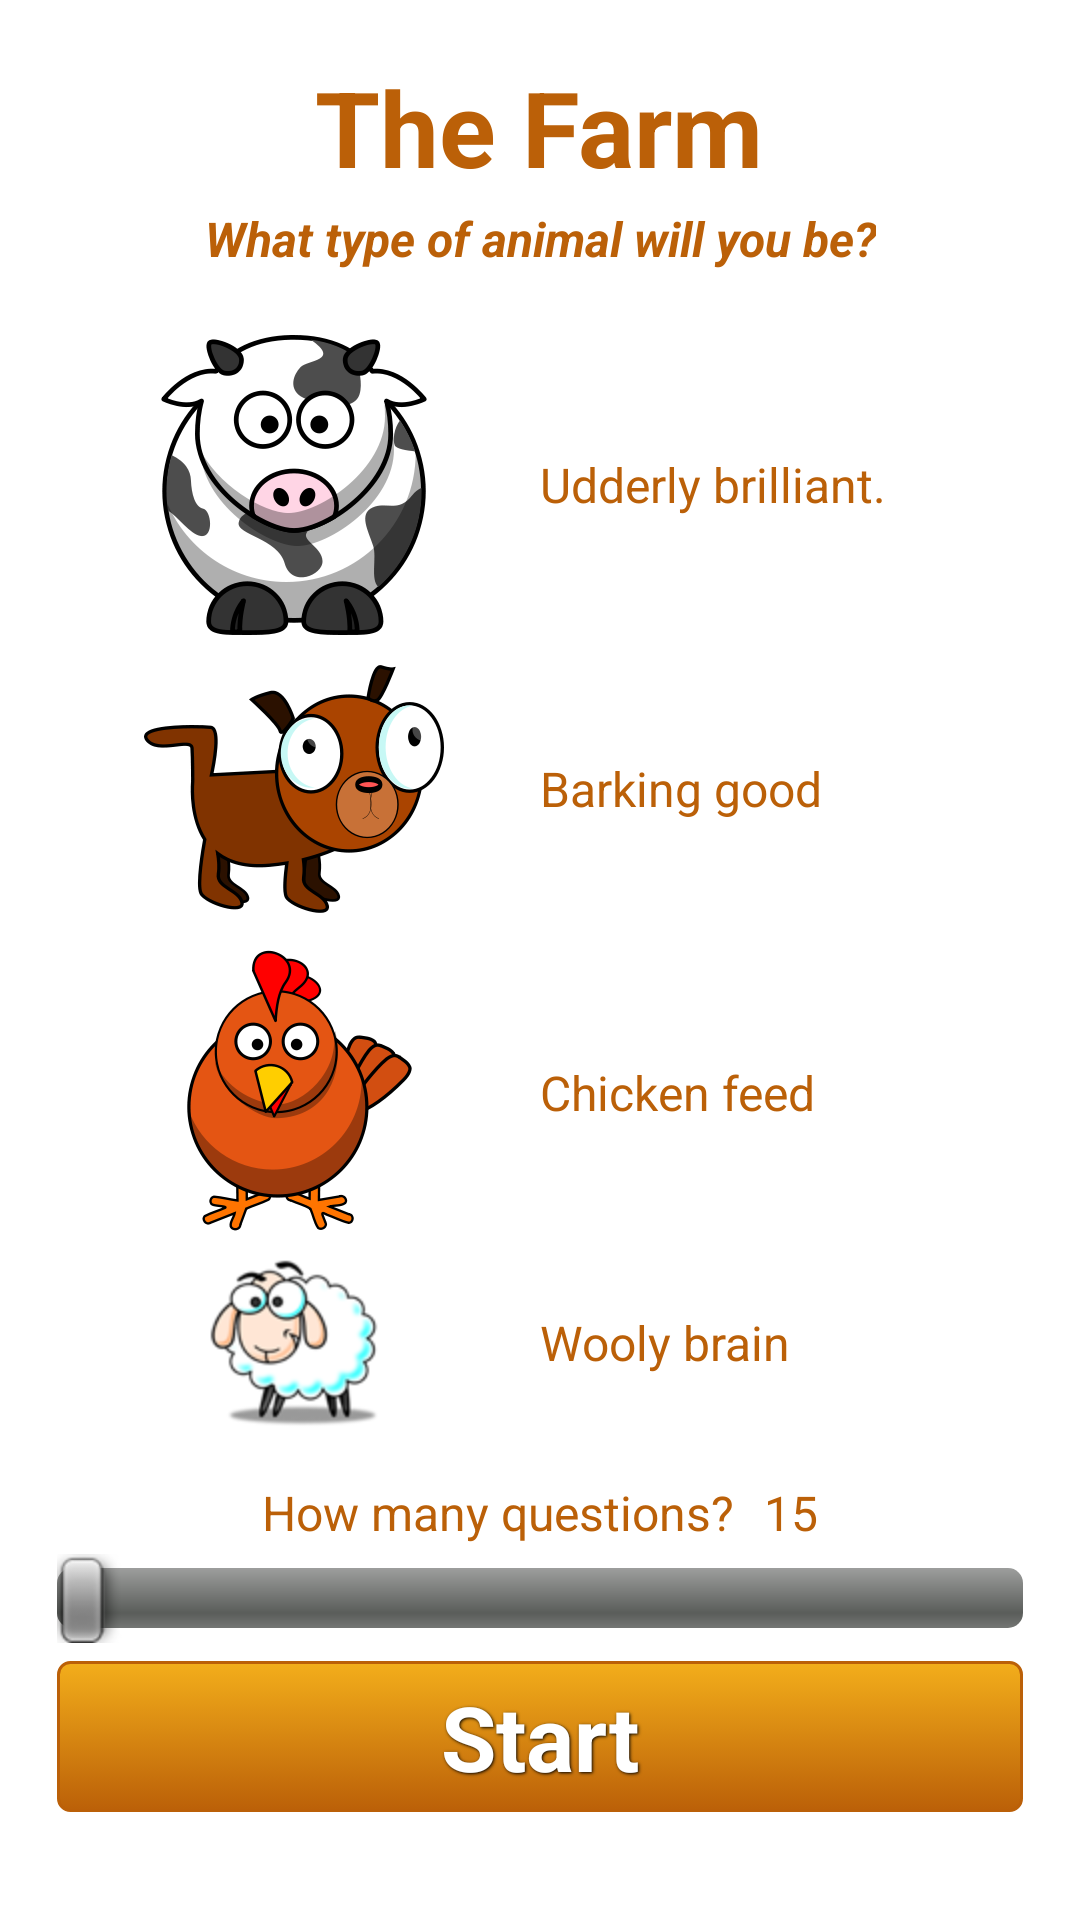

Write the Android layout XML for this screen, with the resource values it uses.
<!-- AndroidManifest.xml: application theme AppTheme -->
<!-- res/layout/selection.xml -->
<?xml version="1.0" encoding="utf-8"?>
<LinearLayout xmlns:android="http://schemas.android.com/apk/res/android"
    android:layout_width="match_parent"
    android:layout_height="match_parent"
    android:background="@android:color/white"
    android:orientation="vertical"
    android:paddingBottom="@dimen/activity_vertical_margin"
    android:paddingLeft="@dimen/activity_horizontal_margin"
    android:paddingRight="@dimen/activity_horizontal_margin"
    android:paddingTop="@dimen/activity_vertical_margin" >

    <LinearLayout
        android:layout_width="fill_parent"
        android:layout_height="0dp"
        android:orientation="vertical"
        android:layout_weight="10" >

        <TextView
            style="@style/titleText"
            android:layout_width="wrap_content"
            android:layout_height="wrap_content"
            android:text="@string/theFarm" />

        <TextView
            style="@style/headText"
            android:layout_width="wrap_content"
            android:layout_height="wrap_content"
            android:text="@string/WhatTypeOfAnimalWillYouBe" />
    </LinearLayout>

    <LinearLayout
         android:layout_width="fill_parent"
        android:layout_height="0dp"
        android:orientation="vertical"
        android:layout_weight="40"
        android:gravity="center">

        <LinearLayout
            android:id="@+id/scoreband_75"
            android:layout_width="fill_parent"
            android:layout_height="wrap_content"
            android:orientation="horizontal"
            android:padding="@dimen/scoreband_margin" >

            <ImageView
                android:layout_width="0dp"
                android:layout_height="wrap_content"
                android:layout_weight="1"
                android:src="@drawable/cow"
                android:contentDescription="@string/image" />

            <TextView
                style="@style/mudText"
                android:layout_width="0dp"
                android:layout_height="wrap_content"
                android:layout_gravity="center"
                android:layout_weight="1"
                android:text="@string/scoreband_75" />
        </LinearLayout>

        <LinearLayout
            android:id="@+id/scoreband_50"
            android:layout_width="fill_parent"
            android:layout_height="wrap_content"
            android:orientation="horizontal"
            android:padding="@dimen/scoreband_margin" >

            <ImageView
                android:layout_width="0dp"
                android:layout_height="wrap_content"
                android:layout_weight="1"
                android:src="@drawable/dog"
                android:layout_marginTop="10dp"
                android:layout_marginBottom="10dp"
                android:contentDescription="@string/image" />

            <TextView
                style="@style/mudText"
                android:layout_width="0dp"
                android:layout_height="wrap_content"
                android:layout_gravity="center"
                android:layout_weight="1"
                android:text="@string/scoreband_50" />
        </LinearLayout>

        <LinearLayout
            android:id="@+id/scoreband_25"
            android:layout_width="fill_parent"
            android:layout_height="wrap_content"
            android:orientation="horizontal"
            android:padding="@dimen/scoreband_margin" >

            <ImageView
                android:layout_width="0dp"
                android:layout_height="wrap_content"
                android:layout_weight="1"
                android:src="@drawable/rooster"
                android:contentDescription="@string/image" />

            <TextView
                style="@style/mudText"
                android:layout_width="0dp"
                android:layout_height="wrap_content"
                android:layout_gravity="center"
                android:layout_weight="1"
                android:text="@string/scoreband_25" />
        </LinearLayout>

        <LinearLayout
            android:id="@+id/scoreband_0"
            android:layout_width="fill_parent"
            android:layout_height="wrap_content"
            android:orientation="horizontal"
            android:padding="@dimen/scoreband_margin" >

            <ImageView
                android:layout_width="0dp"
                android:layout_height="wrap_content"
                android:layout_weight="1"
                android:src="@drawable/sheep"
                android:contentDescription="@string/image" />

            <TextView
                style="@style/mudText"
                android:layout_width="0dp"
                android:layout_height="wrap_content"
                android:layout_gravity="center"
                android:layout_weight="1"
                android:text="@string/scoreband_0" />
        </LinearLayout>
    </LinearLayout>

   <LinearLayout
        android:layout_width="fill_parent"
        android:layout_height="0dp"
        android:orientation="vertical"
        android:layout_weight="15" >
      
        <LinearLayout
            android:layout_width="fill_parent"
            android:layout_height="wrap_content"
            android:layout_gravity="center_horizontal"
            android:layout_marginTop="10dp"
            android:gravity="center_horizontal"
            android:orientation="horizontal" >

            <TextView
                style="@style/mudText"
                android:layout_width="wrap_content"
                android:layout_height="wrap_content"
                android:text="@string/howManyQuestions"
                 />

            <TextView
                android:id="@+id/seletion_tvQuestionsSelectedCount"
                style="@style/mudText"
                android:layout_width="wrap_content"
                android:layout_height="wrap_content"
                android:layout_marginLeft="10dp"
                android:text="@string/howManyQuestionsDefaultNumber" />
        </LinearLayout>

        <SeekBar
            android:id="@+id/seletion_sbHowManyQuestions"
            android:layout_width="match_parent"
            android:layout_height="wrap_content"
            android:layout_marginTop="10dp" 
            android:layout_margin="3dp"/>
        
       
        <Button
            android:id="@+id/selection_btnStart"
            style="@style/ButtonText"
            android:layout_width="fill_parent"
            android:layout_height="wrap_content"
            android:background="@color/btn_orange"
            android:text="@string/start" />
        

        
    </LinearLayout>

</LinearLayout>
<!-- resources referenced by this layout -->
<resources>
  <dimen name="activity_horizontal_margin">16dp</dimen>
  <dimen name="activity_vertical_margin">16dp</dimen>
  <dimen name="scoreband_margin">0dp</dimen>
  <!-- drawable cow: png bitmap (drawable-hdpi, 12472 bytes) -->
  <!-- drawable dog: png bitmap (drawable-hdpi, 9493 bytes) -->
  <!-- drawable rooster: png bitmap (drawable-hdpi, 8288 bytes) -->
  <!-- drawable sheep: png bitmap (drawable-hdpi, 10520 bytes) -->
  <string name="WhatTypeOfAnimalWillYouBe">What type of animal will you be?</string>
  <string name="howManyQuestions">How many questions?</string>
  <string name="howManyQuestionsDefaultNumber">15</string>
  <string name="image">image</string>
  <string name="scoreband_0">Wooly brain</string>
  <string name="scoreband_25">Chicken feed</string>
  <string name="scoreband_50">Barking good</string>
  <string name="scoreband_75">Udderly brilliant.</string>
  <string name="start">Start</string>
  <string name="theFarm">The Farm</string>
  <style name="ButtonText">
  	    <item name="android:layout_width">fill_parent</item>
  	    <item name="android:layout_height">wrap_content</item>
  	    <item name="android:textColor">#ffffff</item>
  	    <item name="android:gravity">center</item>
  	    <item name="android:layout_margin">3dp</item>
  	    <item name="android:textSize">30sp</item>
  	    <item name="android:textStyle">bold</item>
  	    <item name="android:shadowColor">#000000</item>
  	    <item name="android:shadowDx">1</item>
  	    <item name="android:shadowDy">1</item>
  	    <item name="android:shadowRadius">2</item>
  	</style>
  <style name="headText">
  	    <item name="android:textColor">#bb6008</item>
  	    <item name="android:gravity">center</item>
  	    <item name="android:textSize">16sp</item>
  	    <item name="android:textStyle">bold|italic</item>
  	    <item name="android:layout_gravity">center</item>
  	</style>
  <style name="mudText">
  	    <item name="android:textColor">#bb6008</item>
  	    <item name="android:textSize">16sp</item>
  	</style>
  <style name="titleText">
  	    <item name="android:layout_width">fill_parent</item>
  	    <item name="android:layout_height">wrap_content</item>
  	    <item name="android:textColor">#bb6008</item>
  	    <item name="android:gravity">center</item>
  	    <item name="android:layout_margin">3dp</item>
  	    <item name="android:textSize">35sp</item>
  	    <item name="android:textStyle">bold</item>
  	    <item name="android:shadowColor">#000000</item>
  	    <item name="android:layout_gravity">center</item>
  	</style>
  <style name="AppTheme" parent="android:Theme.NoTitleBar.Fullscreen">
          
      </style>
</resources>
